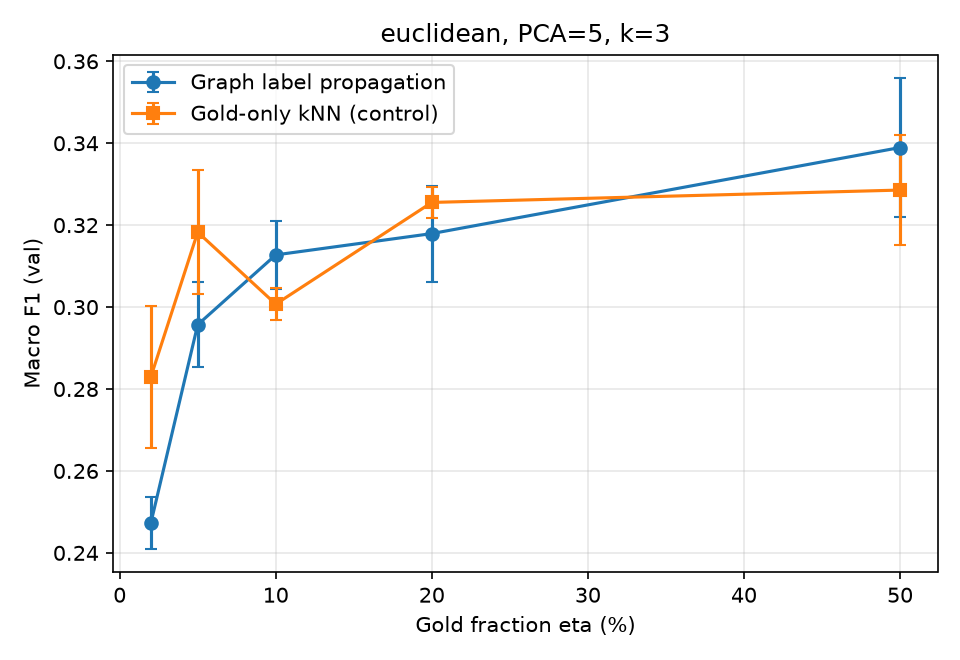

Source data for this figure (header and first rows):
eta, graph_f1, graph_std, knn_f1, knn_std, gain
0.02, 0.2473, 0.006289, 0.283, 0.01735, -0.03566
0.05, 0.2957, 0.01033, 0.3183, 0.01511, -0.02259
0.1, 0.3127, 0.008388, 0.3007, 0.003854, 0.01202
0.2, 0.3179, 0.0117, 0.3255, 0.00386, -0.007603
0.5, 0.3389, 0.01696, 0.3286, 0.01348, 0.01038
